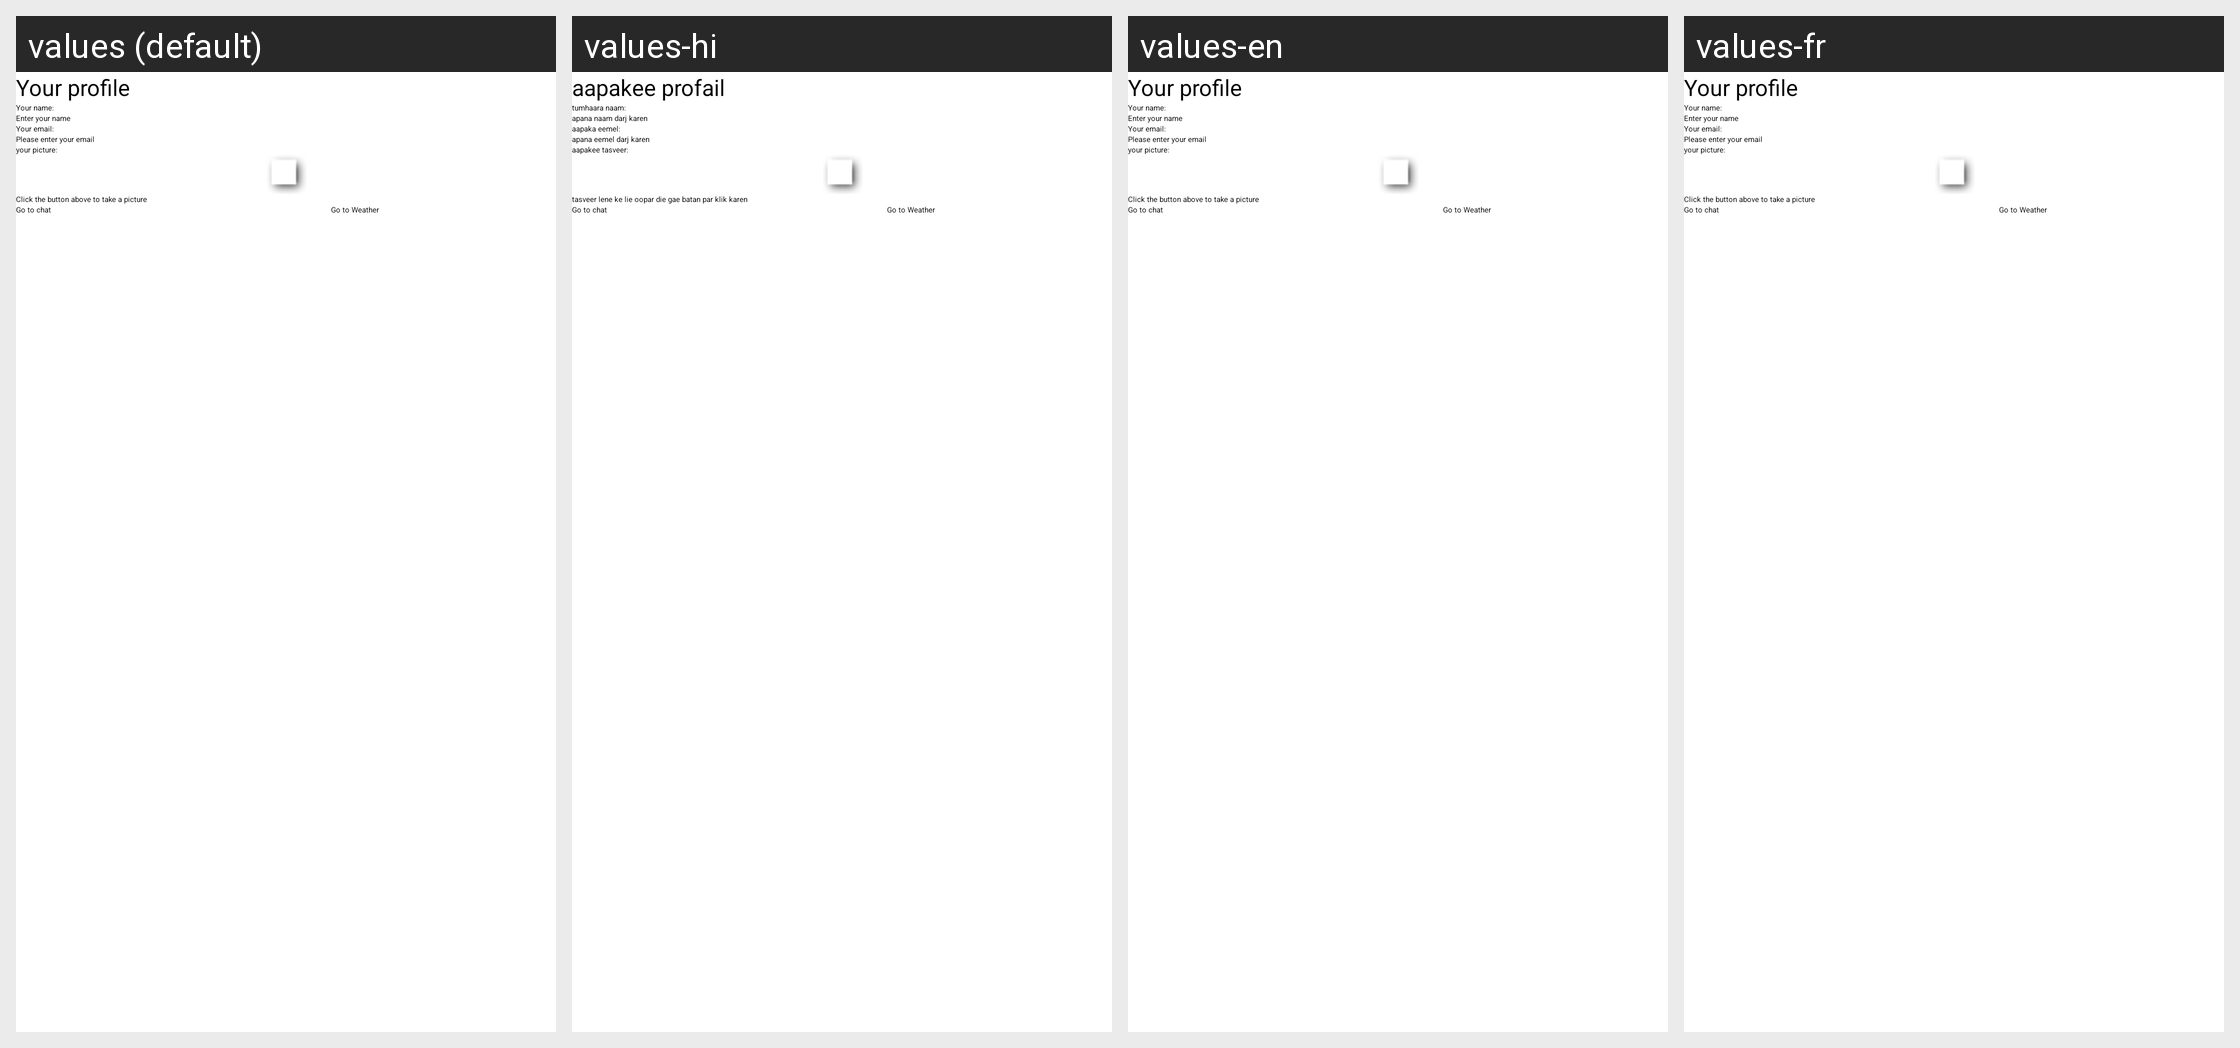

This grid shows one Android layout under several languages. Give, for every string resource on the screen, its name, the default text and each shown locale's text.
Android screen res/layout/activity_profile_lab.xml rendered under 4 locales, left to right: values (default), values-hi, values-en, values-fr. Device: Nexus 5 (rendered at 1080×1920; each locale shown at half size, 540×960, under a caption strip naming it); theme Theme.AndroidLabs.
Other locales in the repository, not shown: values-pt.
Strings drawn on this screen, with the default value and each locale's value (text and hints the layout hard-codes, and strings that could not be matched under every locale, appear in the picture but are not listed):

txtView1
  values: Your profile
  values-hi: aapakee profail
  values-en: Your profile  [not translated; the default value is used]
  values-fr: Your profile  [not translated; the default value is used]

txtView2
  values: Your name:
  values-hi: tumhaara naam:
  values-en: Your name:  [not translated; the default value is used]
  values-fr: Your name:  [not translated; the default value is used]

EditTxt1
  values: Enter your name
  values-hi: apana naam darj karen
  values-en: Enter your name  [not translated; the default value is used]
  values-fr: Enter your name  [not translated; the default value is used]

txtView3
  values: Your email:
  values-hi: aapaka eemel:
  values-en: Your email:  [not translated; the default value is used]
  values-fr: Your email:  [not translated; the default value is used]

EditTxt2
  values: Please enter your email
  values-hi: apana eemel darj karen
  values-en: Please enter your email  [not translated; the default value is used]
  values-fr: Please enter your email  [not translated; the default value is used]

txtView4
  values: your picture:
  values-hi: aapakee tasveer:
  values-en: your picture:  [not translated; the default value is used]
  values-fr: your picture:  [not translated; the default value is used]

txtView5
  values: Click the button above to take a picture
  values-hi: tasveer lene ke lie oopar die gae batan par klik karen
  values-en: Click the button above to take a picture  [not translated; the default value is used]
  values-fr: Click the button above to take a picture  [not translated; the default value is used]

button2
  values: Go to chat
  values-hi: Go to chat
  values-en: Go to chat  [not translated; the default value is used]
  values-fr: Go to chat  [not translated; the default value is used]

button3
  values: Go to Weather
  values-hi: Go to Weather  [not translated; the default value is used]
  values-en: Go to Weather  [not translated; the default value is used]
  values-fr: Go to Weather  [not translated; the default value is used]
